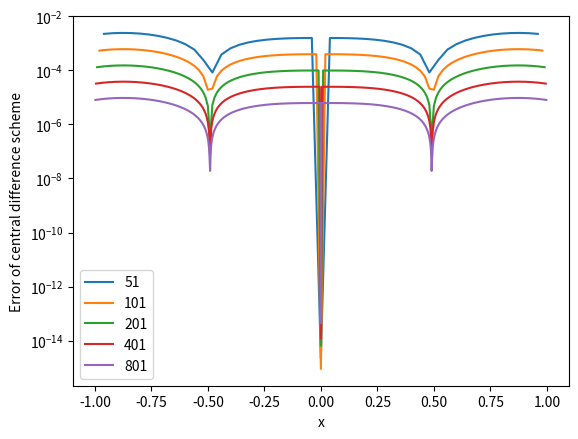
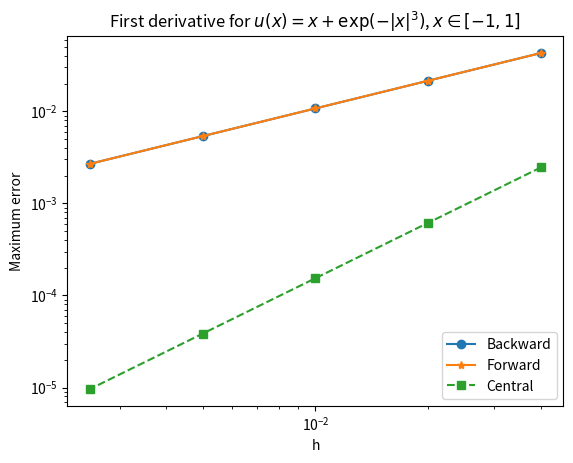

Python code for these plots, in order:
"""
Convergence of finite difference approximation of first derivative when
function is in C^2 but not in C^3
"""
import numpy as np
import matplotlib.pyplot as plt

xmin, xmax = -1.0, 1.0

def fun(x):
    return x + np.exp(-np.abs(x)**3)
    
def dfun(x):
    return 1.0 - 3.0 * np.exp(-np.abs(x)**3) * x**2 * np.sign(x)

npt = [51,101,201,401,801]
errb, errf, errc, hh = [], [], [], []
for n in npt:
    x = np.linspace(xmin,xmax,n)
    h = (xmax - xmin)/(n-1); hh.append(h)
    f = fun(x)
    # backward difference
    dfb = (f[1:-1] - f[0:-2])/h
    # forward difference
    dff = (f[2:] - f[1:-1])/h
    # central difference
    dfc = (f[2:] - f[0:-2])/(2*h)
    # exact derivative
    dfe= dfun(x[1:-1])
    # errors
    plt.semilogy(x[1:-1], np.abs(dfe-dfc), label=str(n))
    errb.append(np.abs(dfe - dfb).max())
    errf.append(np.abs(dfe - dff).max())
    errc.append(np.abs(dfe - dfc).max())
    
plt.xlabel('x')
plt.ylabel('Error of central difference scheme')
plt.legend()

# Compute convergence rates
print("%5s %17s %10s %10s" % ('h','Backward','Forward','Central'))
for i in range(1,len(hh)):
    pb = np.log(errb[i-1]/errb[i])/np.log(2)
    pf = np.log(errf[i-1]/errf[i])/np.log(2)
    pc = np.log(errc[i-1]/errc[i])/np.log(2)
    print("%e   %f   %f   %f" % (hh[i],pb,pf,pc))

# Plot error vs h
plt.figure()
plt.loglog(hh,errb,'o-',hh,errf,'*-',hh,errc,'s--')
plt.xlabel('h')
plt.ylabel('Maximum error')
plt.legend(('Backward','Forward','Central'),loc='lower right')
plt.title('First derivative for $u(x)=x+\exp(-|x|^3)$, $x\in[-1,1]$')
plt.show()
